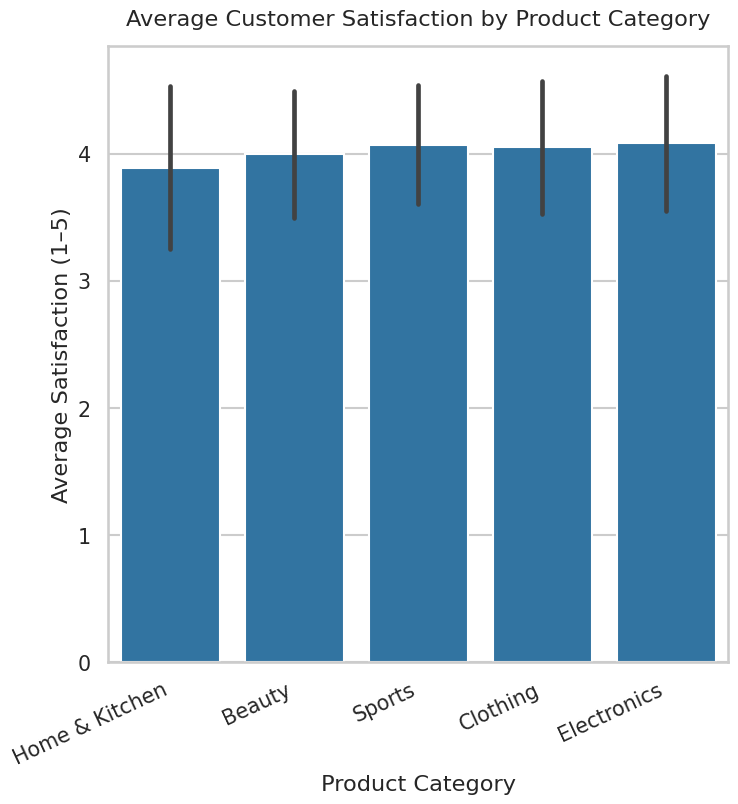

Write Python code to recreate this figure.
import seaborn as sns
import matplotlib.pyplot as plt
import pandas as pd
import numpy as np

# Synthetic data
np.random.seed(42)
categories = ["Electronics", "Home & Kitchen", "Clothing", "Sports", "Beauty"]
n = 200
data = {
    "category": np.random.choice(categories, size=n, p=[0.25,0.2,0.2,0.2,0.15]),
    "satisfaction": np.clip(np.random.normal(loc=4.0, scale=0.6, size=n), 1.0, 5.0)
}
df = pd.DataFrame(data)

# Styling
sns.set_style("whitegrid")
sns.set_context("talk", font_scale=0.9)

# Force EXACT pixel output: 512x512 px
fig = plt.figure(figsize=(8, 8), dpi=64)   # 8in * 64dpi = 512px exactly

ax = sns.barplot(data=df, x="category", y="satisfaction", ci="sd", estimator=np.mean)
ax.set_title("Average Customer Satisfaction by Product Category", pad=15)
ax.set_xlabel("Product Category")
ax.set_ylabel("Average Satisfaction (1–5)")
plt.xticks(rotation=25, ha="right")

# IMPORTANT: DO NOT use bbox_inches="tight"
plt.savefig("chart.png", dpi=64)
plt.close()
